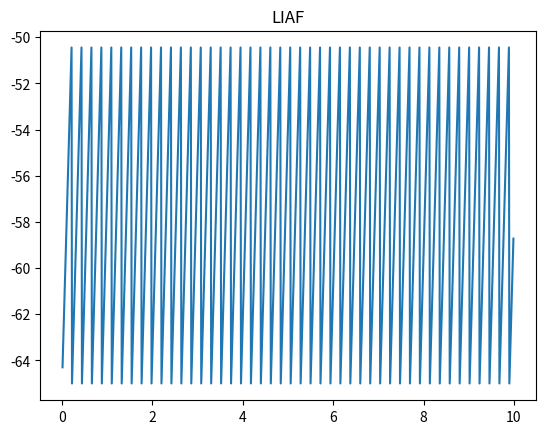
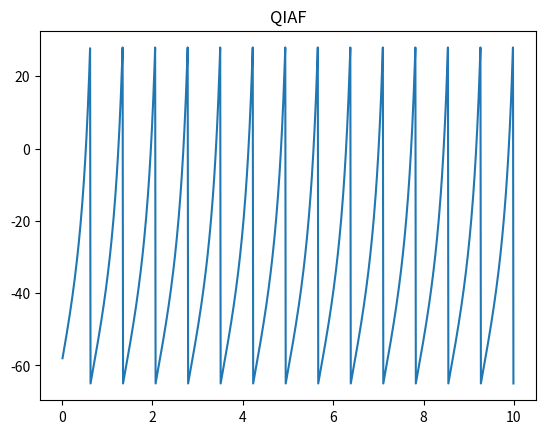
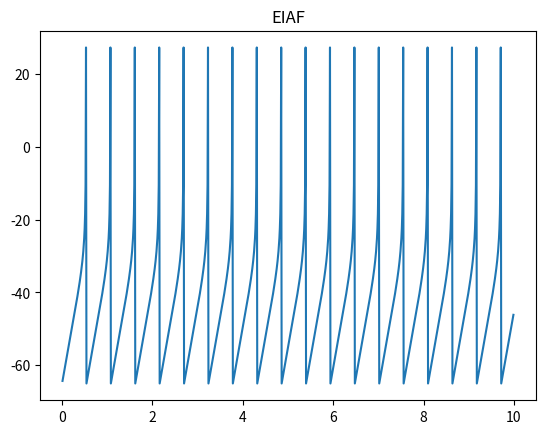

Here is the Python script that generated these plots, in order:
from math import *
import matplotlib.pyplot as plt
import numpy as np


dt=0.01
El=-65
Vreset=El
Rm=10
Tm=10
Vth=-50
VT=-55
Vmax=30
DQ=2.5
DE=5
Istim=70

V=Vreset
dtvalues=[]
Vvalues=[]

def Flinear(V):
   return 0
def Fquad(V):
   return ((V-El)**2)/DQ    
def Fexp(V):
    return DE*(e**((V-VT)/DE))
    
for i in range (1,1000):
    V=V+dt*(((El-V)+Flinear(V)+Rm*Istim)/Tm)
    if V > Vth:
      V = Vreset
    dtvalues.append(dt*i)
    Vvalues.append(V)    
    print(dt*i,V)
    
dtvalues2=[]
Vvalues2=[]
for i in range (1,1000):
    V=V+dt*(((El-V)+Fquad(V)+Rm*Istim)/Tm)
    if V > Vmax:
      V = Vreset
    dtvalues2.append(dt*i)
    Vvalues2.append(V)    
    print(dt*i,V)
    
dtvalues3=[]
Vvalues3=[]
for i in range (1,1000):
    V=V+dt*(((El-V)+Fexp(V)+Rm*Istim)/Tm)
    if V > Vmax:
      V = Vreset
    dtvalues3.append(dt*i)
    Vvalues3.append(V)    
    print(dt*i,V)
    
plt.figure(1)
plt.title('LIAF')
plt.plot(dtvalues,Vvalues)        

plt.figure(2)
plt.title('QIAF')
plt.plot(dtvalues2,Vvalues2)

plt.figure(3)
plt.title('EIAF')
plt.plot(dtvalues3,Vvalues3)

plt.show()
